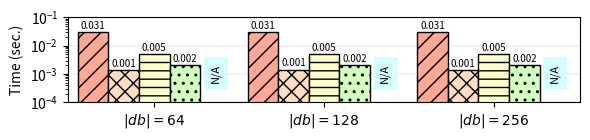

Write Python code to recreate this figure.
#!/usr/bin/python

import matplotlib.pyplot as plt
import numpy as np

mydpi = 300
pltsize = (6, 1.5)

# Milliseconds
data = {
'$|db| = 64$': {
  'helib': 31,
  'lattigo': 1.3759,
  'palisade': 5,
  'seal': 2,
  'tfhe': 0.014 },
'$|db| = 128$': {
  'helib': 31,
  'lattigo': 1.434,
  'palisade': 5,
  'seal': 2,
  'tfhe': 0.014 },
'$|db| = 256$': {
  'helib': 31,
  'lattigo': 1.3944,
  'palisade': 5,
  'seal': 2,
  'tfhe': 0.014 }
}

helib = []
lattigo = []
palisade = []
seal = []
tfhe = []

x_axis_label = []
for k,val in data.items():
  x_axis_label.append(k)
  helib.append(val['helib'] / 1000)
  lattigo.append(val['lattigo'] / 1000)
  palisade.append(val['palisade'] / 1000)
  seal.append(val['seal'] / 1000)
  tfhe.append(val['tfhe'] / 1000)

N = len(palisade)
index = np.arange(N) # the x locations for the groups
width = 0.18 # the width of the bars

fig, ax = plt.subplots(figsize=pltsize)
ax.margins(0.02, 0.02)

rects1 = ax.bar(index - 3*width/2, helib, width,
                color='xkcd:light salmon', hatch='//', edgecolor='black', linewidth=1)
rects2 = ax.bar(index - width/2, lattigo, width,
                color='#ffddbf', hatch='xx', edgecolor='black', linewidth=1)
rects3 = ax.bar(index + width/2, palisade, width,
                color='xkcd:ecru', hatch='--', edgecolor='black', linewidth=1)
rects4 = ax.bar(index + 3*width/2, seal, width,
                color='xkcd:very light green', hatch='..', edgecolor='black', linewidth=1)
rects5 = ax.bar(index + 5*width/2, tfhe, width,
                color='xkcd:very light blue', hatch='\\\\', edgecolor='black', linewidth=1)

ax.set_axisbelow(True)
ax.grid(True, axis='y', which="major", linewidth = "0.3", linestyle='--')
ax.set_yscale('log')
ax.set_ylim([0.0001, 0.1])
ax.set_yticks([0.0001, 0.001, 0.01, 0.1])
ax.set_ylabel("Time (sec.)")
# ax.set_xlabel("Database Size")
ax.set_xticks(index + width / 2)
ax.set_xticklabels(x_axis_label)
# ax.legend((rects1[0], rects2[0], rects3[0], rects4[0], rects5[0]),
#           ("HElib", "Lattigo", "PALISADE", "SEAL", "TFHE"),
#           fontsize=9, ncol=3, loc='upper left')

def autolabel_above(rects):
  for rect in rects:
    height = rect.get_height()
    if height*1000 == data['$|db| = 64$']['tfhe'] or height*1000 == data['$|db| = 128$']['tfhe'] or height*1000 == data['$|db| = 256$']['tfhe']:
      ax.text(rect.get_x() + rect.get_width()/2., 0.0005, 'N/A', color='black', bbox=dict(facecolor='none', color='xkcd:very light blue', linewidth=5, boxstyle='square'), ha='center', va='bottom', fontsize=8, rotation=90)
    else:
      ax.text(rect.get_x() + rect.get_width()/2., 1.1*height, '%0.3f' % (height), ha='center', va='bottom', fontsize=7)

autolabel_above(rects1)
autolabel_above(rects2)
autolabel_above(rects3)
autolabel_above(rects4)
autolabel_above(rects5)

# plt.show()

plt.tight_layout()
plt.savefig("./pir_fp.png", dpi=mydpi, bbox_inches="tight", pad_inches=0.03)
